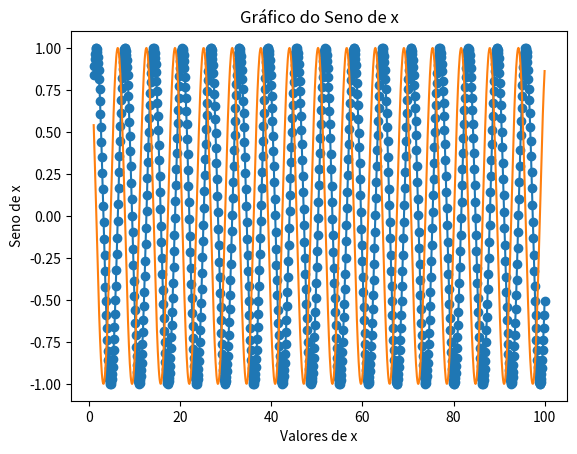

Generate this figure with matplotlib:
import numpy as np
import matplotlib.pyplot as plt


print("Hello World")

a: int = 3
b: int = 9

add = a + b
sub = a - b
div = a / b
mul = a * b

x = np.linspace(1, 100, 1000)
y = np.sin(x)
z = np.cos(x)

plt.plot(x,y, '-o', label="Seno(x)")
plt.xlabel("Valores de x")
plt.ylabel("Seno de x")
plt.title("Gráfico do Seno de x")
plt.show()

plt.plot(x,z)

